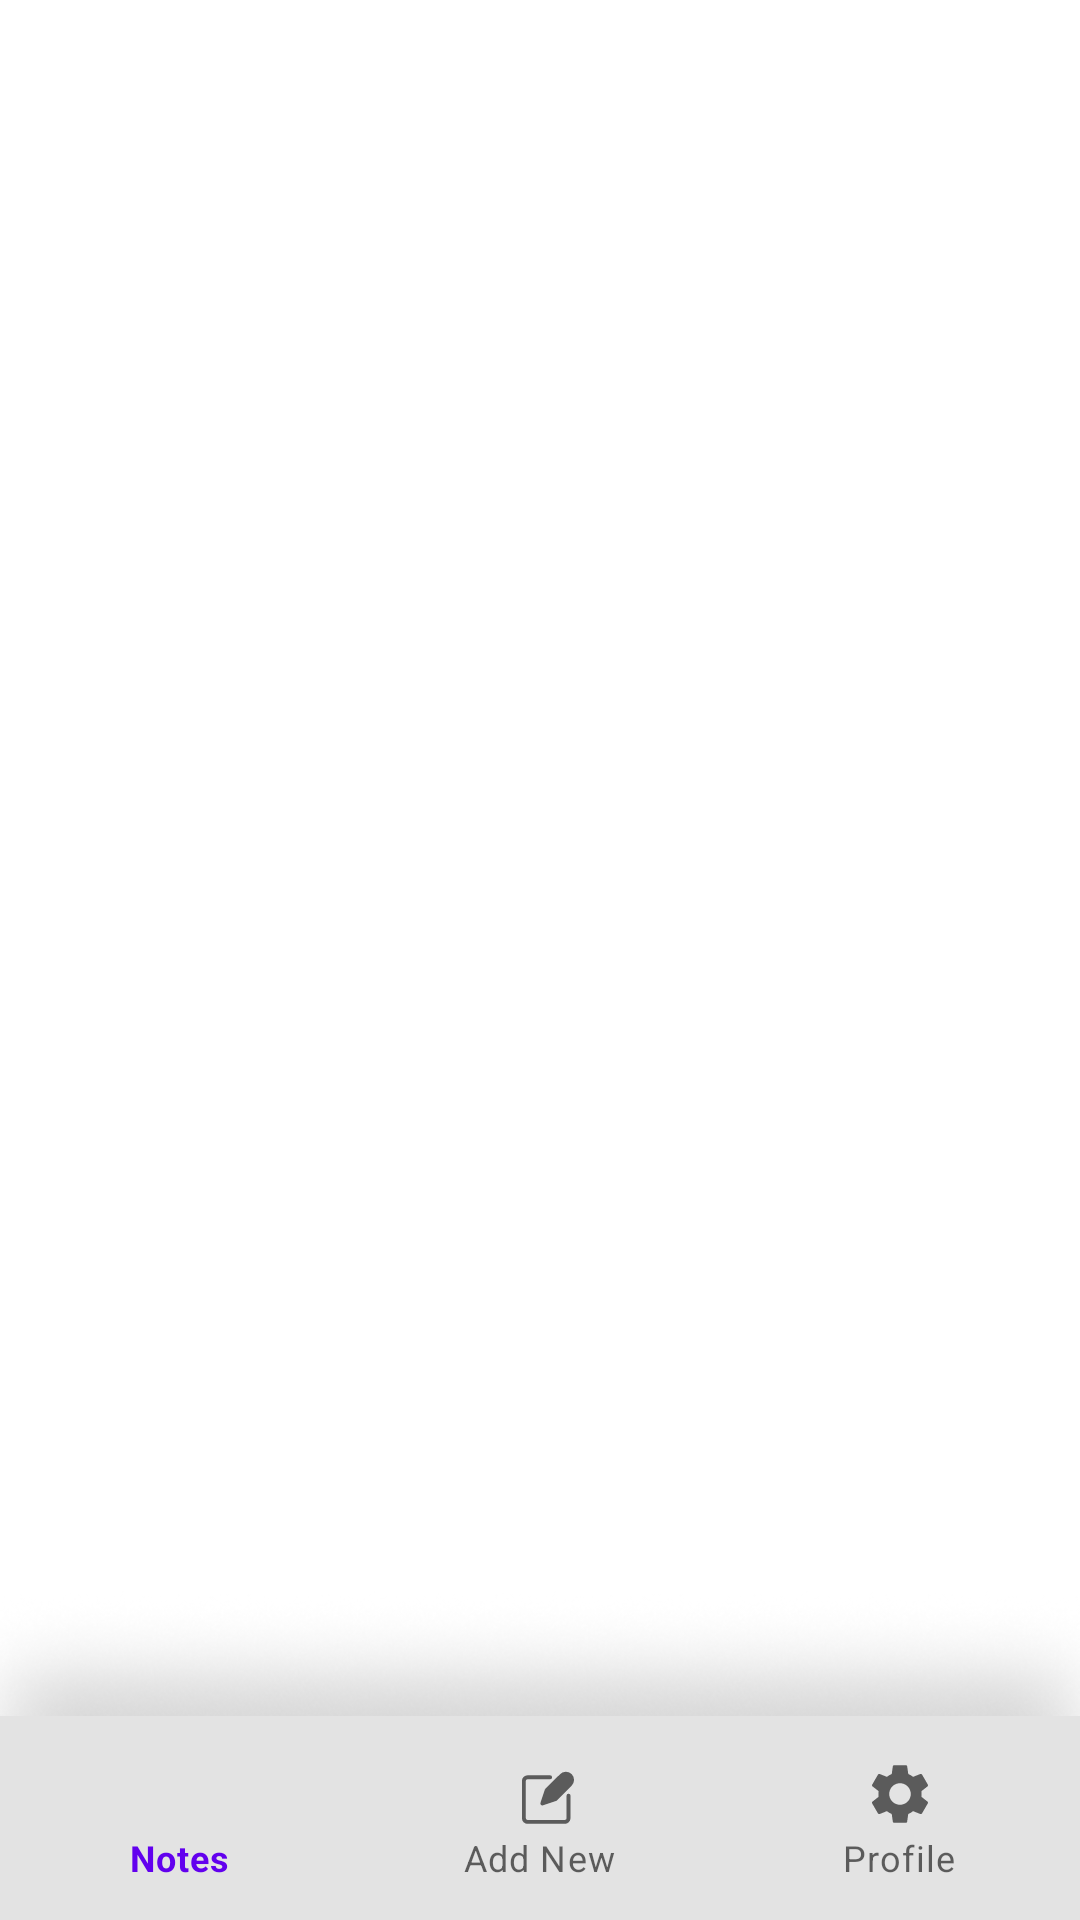

Layout XML and referenced resources for this Android screen:
<!-- AndroidManifest.xml: application theme SplashTheme -->
<!-- res/layout/activity_main.xml -->
<?xml version="1.0" encoding="utf-8"?>
<layout xmlns:tools="http://schemas.android.com/tools"
    xmlns:android="http://schemas.android.com/apk/res/android"
    xmlns:app="http://schemas.android.com/apk/res-auto">
<androidx.constraintlayout.widget.ConstraintLayout
    android:layout_width="match_parent"
    android:layout_height="match_parent"
    tools:context=".activities.MainActivity"
    android:background="@color/main_colour">

    <FrameLayout
        android:id="@+id/fragmentContainerFrameLayout"
        android:layout_width="0dp"
        android:layout_height="0dp"
        app:layout_constraintBottom_toTopOf="@+id/coordinatorLayout"
        app:layout_constraintEnd_toEndOf="parent"
        app:layout_constraintStart_toStartOf="parent"
        app:layout_constraintTop_toTopOf="parent" />



    <androidx.coordinatorlayout.widget.CoordinatorLayout
        android:id="@+id/coordinatorLayout"
        android:layout_width="match_parent"
        android:layout_height="wrap_content"
        android:fitsSystemWindows="false"
        app:layout_constraintBottom_toBottomOf="parent"
        app:layout_constraintEnd_toEndOf="parent"
        app:layout_constraintStart_toStartOf="parent">


        <com.google.android.material.bottomnavigation.BottomNavigationView
            android:id="@+id/mianBottomBar"
            android:layout_width="wrap_content"
            android:layout_height="wrap_content"
            android:background="@color/barsColors"
            android:paddingTop="6dp"
            android:paddingBottom="6dp"
            app:menu="@menu/nav_menu" />



    </androidx.coordinatorlayout.widget.CoordinatorLayout>

    <ImageView
        android:layout_width="match_parent"
        android:layout_height="wrap_content"
        android:src="@drawable/bottom_bar_background_shadow"
        app:layout_constraintBottom_toBottomOf="@+id/fragmentContainerFrameLayout"
        android:adjustViewBounds="true"/>

</androidx.constraintlayout.widget.ConstraintLayout>
</layout>
<!-- resources referenced by this layout -->
<resources>
  <color name="barsColors">#E3E3E3</color>
  <color name="main_colour">#FFFFFF</color>
  <!-- drawable bottom_bar_background_shadow: png bitmap (drawable, 26518 bytes) -->
  <style name="SplashTheme" parent="Theme.MaterialComponents.DayNight.NoActionBar">
          <item name="android:windowBackground">@drawable/app_splash_screen</item>
          <item name="android:statusBarColor">@color/main_colour</item>
      </style>
  <!-- drawable app_splash_screen (drawable) -->
  <?xml version="1.0" encoding="utf-8"?>
  <layer-list xmlns:android="http://schemas.android.com/apk/res/android">
  
      <item android:drawable="@color/main_colour"/>
      <item android:gravity="center">
          <bitmap android:gravity="center" android:src="@mipmap/notes_splash"/>
      </item>
  </layer-list>
</resources>
